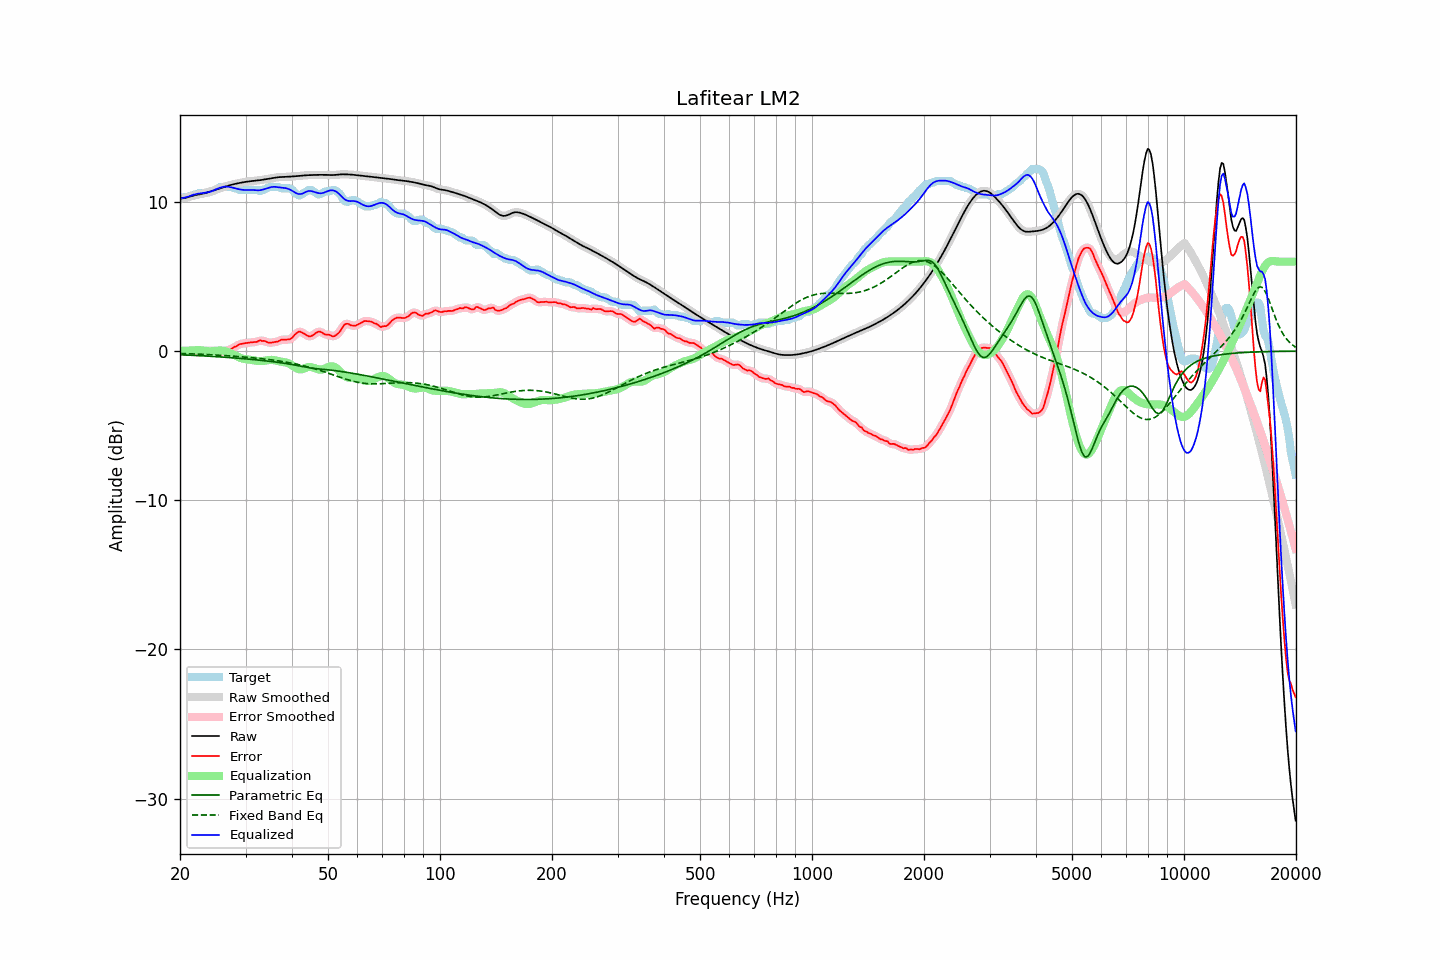

The file beside this chart, header and first rows:
frequency, raw, error, smoothed, error_smoothed, equalization, parametric_eq, fixed_band_eq, equalized_raw, equalized_smoothed, target
20.00, 10.22, 0.01, 10.22, -0.00, 0.02, -0.24, -0.15, 10.24, 10.24, 10.21
20.20, 10.23, -0.03, 10.23, -0.02, 0.02, -0.25, -0.16, 10.25, 10.25, 10.26
20.40, 10.25, -0.06, 10.25, -0.03, 0.02, -0.25, -0.16, 10.27, 10.27, 10.31
20.61, 10.27, -0.04, 10.27, -0.04, 0.03, -0.26, -0.17, 10.29, 10.29, 10.31
20.81, 10.29, -0.02, 10.29, -0.04, 0.03, -0.26, -0.17, 10.32, 10.32, 10.31
21.02, 10.32, -0.03, 10.32, -0.03, 0.03, -0.27, -0.17, 10.35, 10.35, 10.35
21.23, 10.35, -0.06, 10.35, -0.03, 0.03, -0.27, -0.18, 10.39, 10.39, 10.41
21.44, 10.39, -0.02, 10.39, -0.03, 0.04, -0.28, -0.18, 10.43, 10.43, 10.41
21.66, 10.42, -0.01, 10.42, -0.03, 0.05, -0.28, -0.19, 10.46, 10.46, 10.43
21.87, 10.45, -0.06, 10.44, -0.03, 0.05, -0.29, -0.19, 10.50, 10.50, 10.50
22.09, 10.47, -0.04, 10.47, -0.05, 0.06, -0.29, -0.20, 10.53, 10.53, 10.51
22.31, 10.49, -0.06, 10.49, -0.07, 0.06, -0.30, -0.20, 10.55, 10.55, 10.55
22.54, 10.51, -0.10, 10.51, -0.08, 0.06, -0.30, -0.20, 10.57, 10.57, 10.61
22.76, 10.52, -0.09, 10.52, -0.09, 0.06, -0.31, -0.21, 10.58, 10.58, 10.61
22.99, 10.55, -0.06, 10.55, -0.07, 0.05, -0.32, -0.21, 10.59, 10.59, 10.61
23.22, 10.57, -0.04, 10.57, -0.03, 0.03, -0.32, -0.22, 10.61, 10.61, 10.61
23.45, 10.60, -0.01, 10.60, -0.00, 0.02, -0.33, -0.22, 10.62, 10.62, 10.61
23.69, 10.64, 0.03, 10.64, 0.01, -0.00, -0.33, -0.23, 10.64, 10.64, 10.61
23.92, 10.67, 0.03, 10.67, 0.02, -0.01, -0.34, -0.24, 10.66, 10.66, 10.64
24.16, 10.70, 0.00, 10.70, 0.03, -0.02, -0.35, -0.24, 10.69, 10.69, 10.70
24.40, 10.74, 0.03, 10.74, 0.02, -0.01, -0.35, -0.25, 10.73, 10.73, 10.71
24.65, 10.77, 0.03, 10.77, 0.02, 0.00, -0.36, -0.25, 10.77, 10.77, 10.75
24.89, 10.81, -0.00, 10.81, 0.00, 0.02, -0.37, -0.26, 10.82, 10.83, 10.81
25.14, 10.84, -0.03, 10.84, -0.03, 0.03, -0.37, -0.27, 10.87, 10.87, 10.87
25.39, 10.88, -0.06, 10.88, -0.06, 0.04, -0.38, -0.27, 10.92, 10.92, 10.94
25.65, 10.92, -0.09, 10.92, -0.07, 0.04, -0.39, -0.28, 10.96, 10.96, 11.01
25.91, 10.95, -0.06, 10.95, -0.06, 0.04, -0.40, -0.29, 10.99, 10.99, 11.01
26.16, 10.99, -0.02, 10.99, -0.03, 0.02, -0.40, -0.29, 11.01, 11.01, 11.01
26.43, 11.02, 0.01, 11.02, 0.01, 0.00, -0.41, -0.30, 11.03, 11.03, 11.01
26.69, 11.06, 0.05, 11.06, 0.05, -0.03, -0.42, -0.31, 11.03, 11.03, 11.01
26.96, 11.09, 0.08, 11.09, 0.07, -0.07, -0.43, -0.31, 11.02, 11.02, 11.01
27.23, 11.12, 0.11, 11.12, 0.11, -0.12, -0.43, -0.32, 11.00, 11.00, 11.01
27.50, 11.15, 0.14, 11.15, 0.16, -0.17, -0.44, -0.33, 10.98, 10.98, 11.01
27.77, 11.18, 0.22, 11.18, 0.21, -0.23, -0.45, -0.34, 10.95, 10.95, 10.95
28.05, 11.20, 0.29, 11.20, 0.27, -0.28, -0.46, -0.35, 10.92, 10.92, 10.91
28.33, 11.23, 0.32, 11.23, 0.34, -0.33, -0.47, -0.35, 10.89, 10.89, 10.91
28.62, 11.25, 0.39, 11.25, 0.40, -0.38, -0.48, -0.36, 10.87, 10.87, 10.86
28.90, 11.27, 0.46, 11.27, 0.44, -0.43, -0.48, -0.37, 10.84, 10.84, 10.81
29.19, 11.29, 0.48, 11.29, 0.49, -0.47, -0.49, -0.38, 10.82, 10.82, 10.81
29.48, 11.31, 0.50, 11.31, 0.51, -0.50, -0.50, -0.39, 10.81, 10.81, 10.81
29.78, 11.33, 0.52, 11.33, 0.52, -0.53, -0.51, -0.40, 10.80, 10.80, 10.81
30.08, 11.35, 0.54, 11.35, 0.54, -0.54, -0.52, -0.41, 10.80, 10.80, 10.81
30.38, 11.36, 0.55, 11.36, 0.55, -0.56, -0.53, -0.42, 10.81, 10.81, 10.81
30.68, 11.38, 0.57, 11.38, 0.57, -0.57, -0.54, -0.43, 10.81, 10.81, 10.81
30.99, 11.39, 0.58, 11.39, 0.58, -0.58, -0.55, -0.44, 10.81, 10.81, 10.81
31.30, 11.40, 0.59, 11.40, 0.59, -0.60, -0.56, -0.45, 10.80, 10.80, 10.81
31.61, 11.41, 0.60, 11.41, 0.60, -0.62, -0.57, -0.46, 10.79, 10.79, 10.81
31.93, 11.42, 0.61, 11.42, 0.61, -0.64, -0.58, -0.47, 10.78, 10.78, 10.81
32.24, 11.43, 0.62, 11.43, 0.65, -0.66, -0.59, -0.48, 10.78, 10.78, 10.81
32.57, 11.45, 0.69, 11.45, 0.68, -0.67, -0.60, -0.49, 10.78, 10.78, 10.76
32.89, 11.46, 0.73, 11.46, 0.70, -0.67, -0.61, -0.50, 10.79, 10.79, 10.73
33.22, 11.48, 0.67, 11.48, 0.70, -0.67, -0.63, -0.51, 10.81, 10.81, 10.81
33.55, 11.50, 0.69, 11.50, 0.68, -0.66, -0.64, -0.52, 10.84, 10.84, 10.81
33.89, 11.51, 0.67, 11.51, 0.65, -0.64, -0.65, -0.54, 10.87, 10.87, 10.85
34.23, 11.53, 0.62, 11.53, 0.62, -0.62, -0.66, -0.55, 10.91, 10.91, 10.92
34.57, 11.55, 0.57, 11.55, 0.58, -0.61, -0.67, -0.56, 10.94, 10.94, 10.98
34.92, 11.57, 0.56, 11.57, 0.56, -0.59, -0.69, -0.58, 10.98, 10.98, 11.01
35.27, 11.59, 0.58, 11.59, 0.57, -0.59, -0.70, -0.59, 11.00, 11.00, 11.01
35.62, 11.61, 0.60, 11.61, 0.59, -0.59, -0.71, -0.60, 11.01, 11.01, 11.01
35.97, 11.62, 0.61, 11.62, 0.61, -0.61, -0.73, -0.62, 11.01, 11.01, 11.01
... 635 more rows
